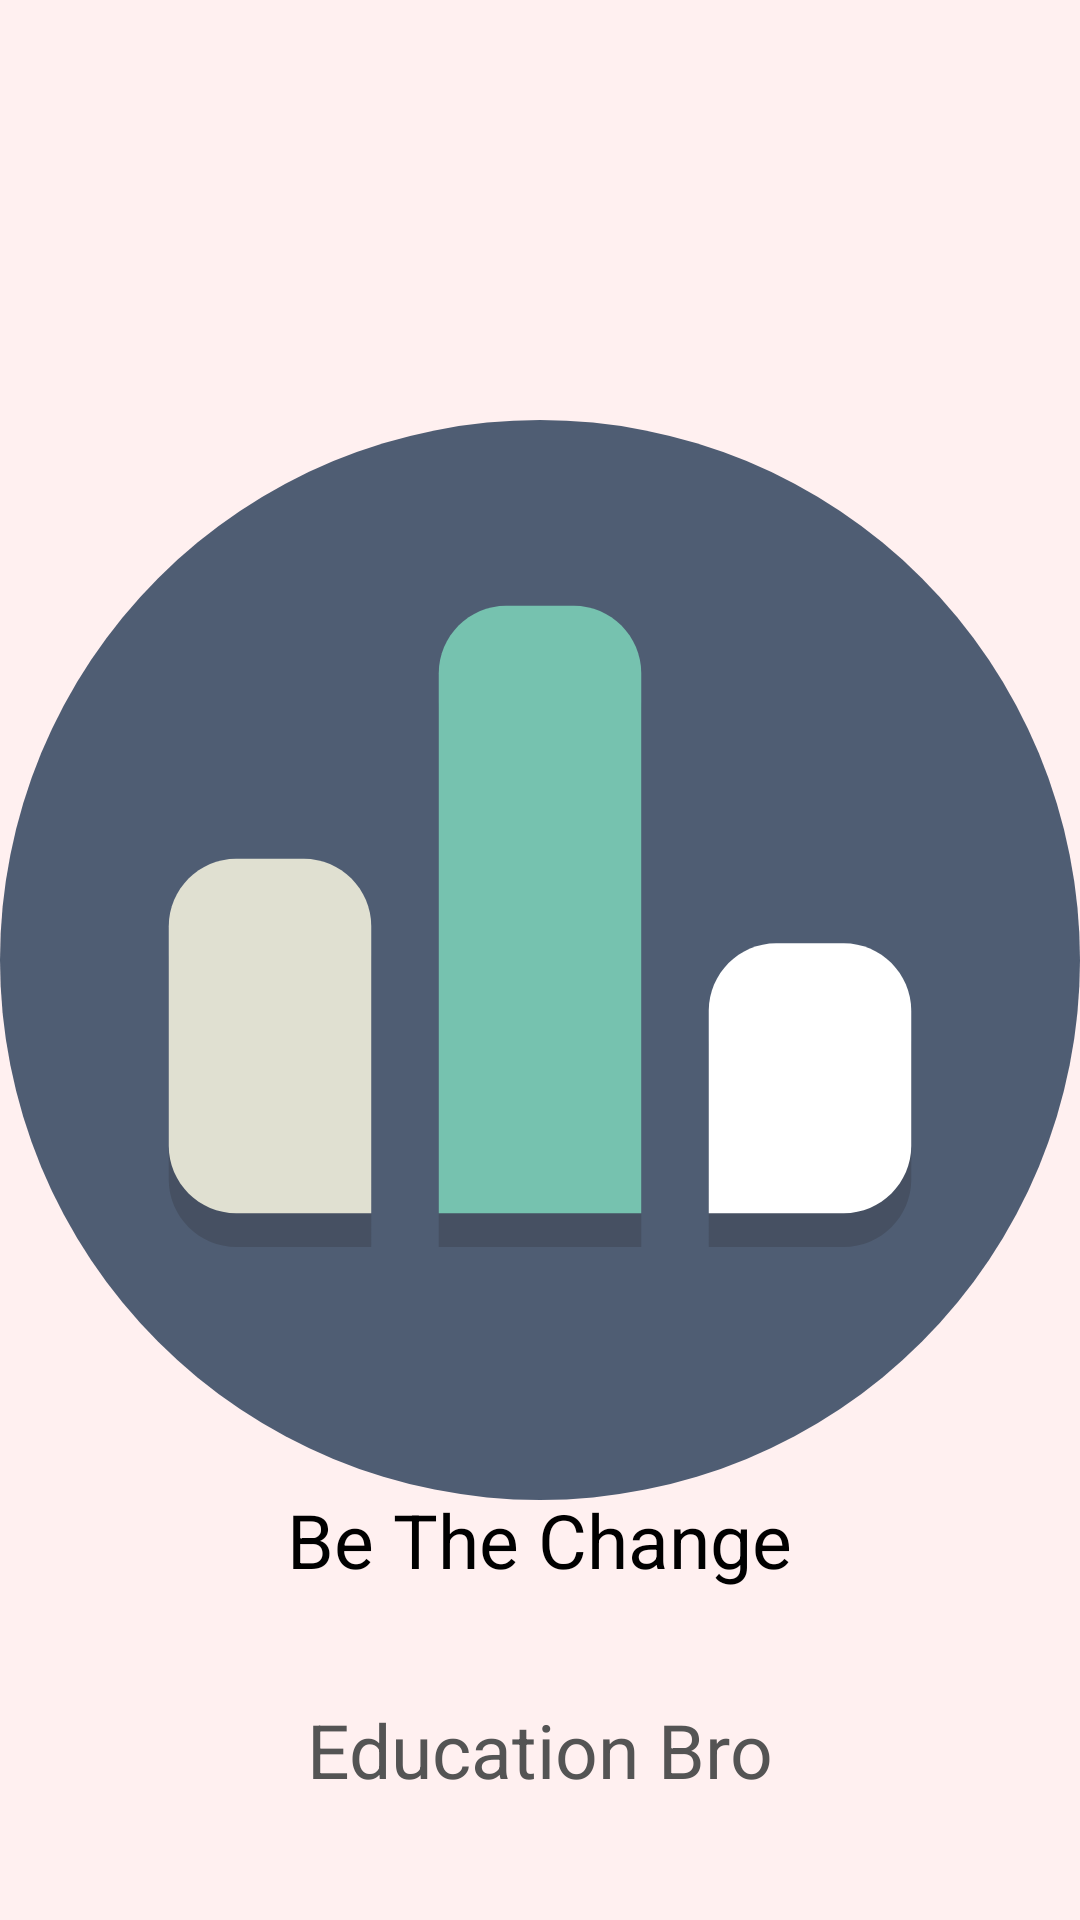

Produce the Android XML layout that renders to this screen, including the resource entries it uses.
<!-- AndroidManifest.xml: application theme Theme.BeTheChange -->
<!-- res/layout/activity_screen_splash.xml -->
<?xml version="1.0" encoding="utf-8"?>
<RelativeLayout xmlns:android="http://schemas.android.com/apk/res/android"
    xmlns:app="http://schemas.android.com/apk/res-auto"
    xmlns:tools="http://schemas.android.com/tools"
    android:layout_width="match_parent"
    android:background="#fff0f0"
    android:layout_height="match_parent"
    tools:context=".ScreenSplash">

    <ImageView
        android:layout_width="400dp"
        android:layout_height="400dp"
        android:layout_centerInParent="true"
        android:src="@drawable/ic_btcicon">

    </ImageView>
    <TextView
        android:layout_width="wrap_content"
        android:layout_height="wrap_content"
        android:text="Be The Change"
        android:textColor="@color/black"
        android:textSize="25sp"
        android:layout_marginBottom="110dp"
        android:layout_centerHorizontal="true"
        android:layout_alignParentBottom="true"/>
    <TextView
        android:layout_width="wrap_content"
        android:layout_height="wrap_content"
        android:text="Education Bro"
        android:textColor="#545454"
        android:textSize="25sp"
        android:layout_alignParentBottom="true"
        android:layout_centerHorizontal="true"
        android:layout_marginBottom="40dp"/>

</RelativeLayout>
<!-- resources referenced by this layout -->
<resources>
  <!-- drawable ic_btcicon (drawable) -->
  <vector xmlns:android="http://schemas.android.com/apk/res/android"
      android:width="64dp"
      android:height="64dp"
      android:viewportWidth="64"
      android:viewportHeight="64">
    <path
        android:pathData="M32,32m-32,0a32,32 0,1 1,64 0a32,32 0,1 1,-64 0"
        android:fillColor="#4F5D73"/>
    <path
        android:pathData="M18,28h-4c-2.2,0 -4,1.8 -4,4v13c0,2.2 1.8,4 4,4h8V32C22,29.8 20.2,28 18,28z"
        android:strokeAlpha="0.2"
        android:fillColor="#231F20"
        android:fillAlpha="0.2"/>
    <path
        android:pathData="M34,13h-4c-2.2,0 -4,1.8 -4,4v32h12V17C38,14.8 36.2,13 34,13z"
        android:strokeAlpha="0.2"
        android:fillColor="#231F20"
        android:fillAlpha="0.2"/>
    <path
        android:pathData="M50,33h-4c-2.2,0 -4,1.8 -4,4v12h8c2.2,0 4,-1.8 4,-4v-8C54,34.8 52.2,33 50,33z"
        android:strokeAlpha="0.2"
        android:fillColor="#231F20"
        android:fillAlpha="0.2"/>
    <path
        android:pathData="M18,26h-4c-2.2,0 -4,1.8 -4,4v13c0,2.2 1.8,4 4,4h8V30C22,27.8 20.2,26 18,26z"
        android:fillColor="#E0E0D1"/>
    <path
        android:pathData="M34,11h-4c-2.2,0 -4,1.8 -4,4v32h12V15C38,12.8 36.2,11 34,11z"
        android:fillColor="#76C2AF"/>
    <path
        android:pathData="M50,31h-4c-2.2,0 -4,1.8 -4,4v12h8c2.2,0 4,-1.8 4,-4v-8C54,32.8 52.2,31 50,31z"
        android:fillColor="#FFFFFF"/>
  </vector>
  <style name="Theme.BeTheChange" parent="Theme.MaterialComponents.DayNight.DarkActionBar">
          
          <item name="colorPrimary">@color/purple_500</item>
          <item name="colorPrimaryVariant">@color/purple_700</item>
          <item name="colorOnPrimary">@color/white</item>
          
          <item name="colorSecondary">@color/teal_200</item>
          <item name="colorSecondaryVariant">@color/teal_700</item>
          <item name="colorOnSecondary">@color/black</item>
          
          <item name="android:statusBarColor" tools:targetApi="l">?attr/colorPrimaryVariant</item>
          
      </style>
  <!-- not gathered from this repository: default colours our renderer supplied (Android Studio template values) -->
  <color name="purple_500">#FF6200EE</color>
  <color name="purple_700">#FF3700B3</color>
  <color name="teal_200">#FF03DAC5</color>
  <color name="teal_700">#FF018786</color>
  <color name="black">#FF000000</color>
  <color name="white">#FFFFFFFF</color>
</resources>
